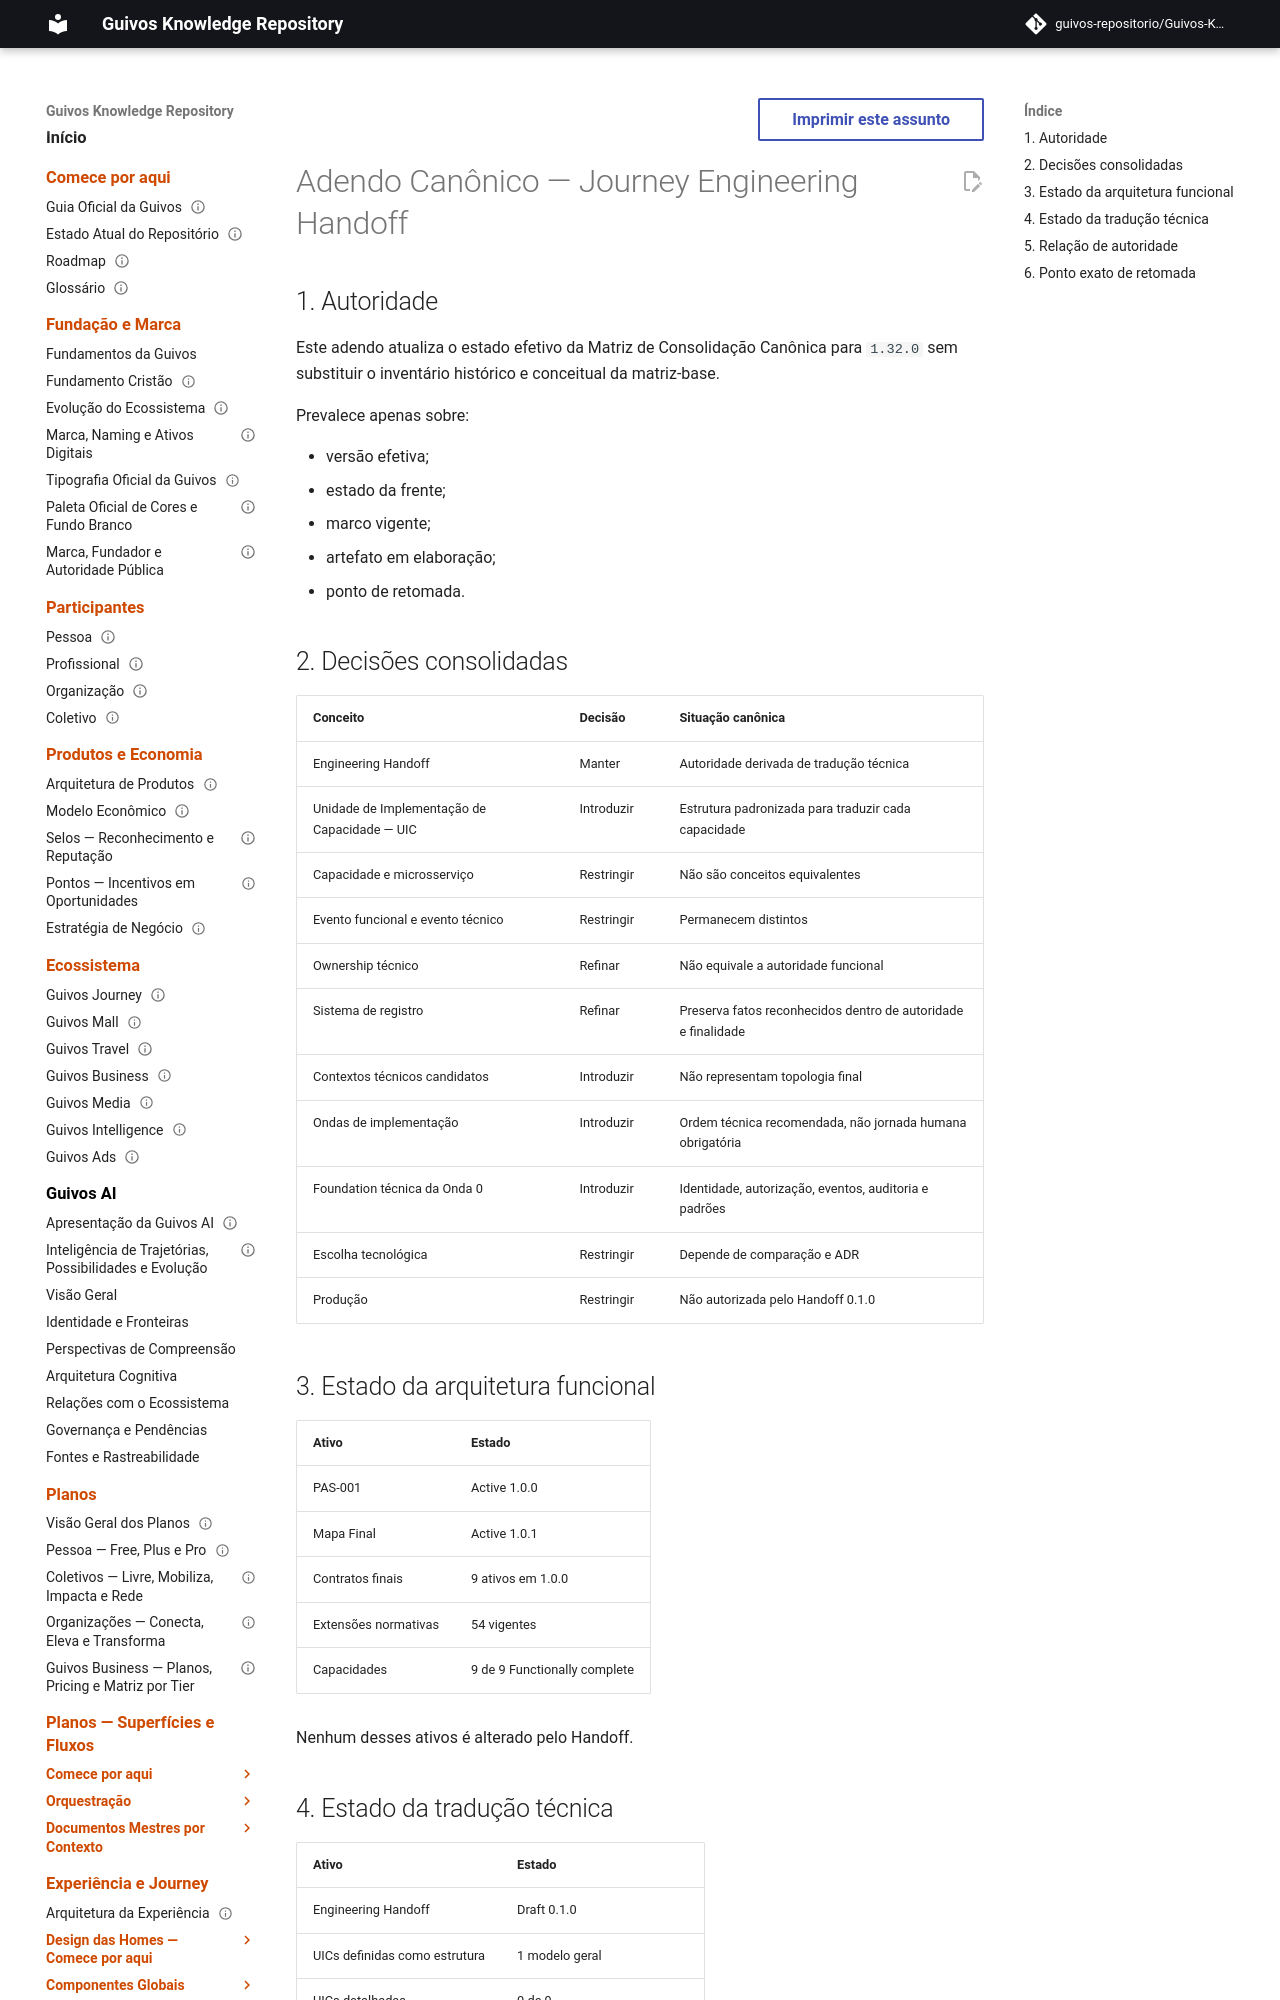

repository: guivos-repositorio/Guivos-Knowledge-Repository · page: project/canonical-consolidation-matrix-engineering-handoff-addendum/index.html · generator: mkdocs

---
id: GKR-CANON-MATRIX-HANDOFF-ADDENDUM-001
title: Adendo Canônico — Journey Engineering Handoff
status: active
version: 1.32.0
owner: Guivos
last_updated: 2026-07-19
parent: GKR-CANON-MATRIX-001
related:
  - PAS-001-ENGINEERING-HANDOFF-001
  - M5.11
---

# Adendo Canônico — Journey Engineering Handoff

## 1. Autoridade

Este adendo atualiza o estado efetivo da Matriz de Consolidação Canônica para `1.32.0` sem substituir o inventário histórico e conceitual da matriz-base.

Prevalece apenas sobre:

- versão efetiva;
- estado da frente;
- marco vigente;
- artefato em elaboração;
- ponto de retomada.
